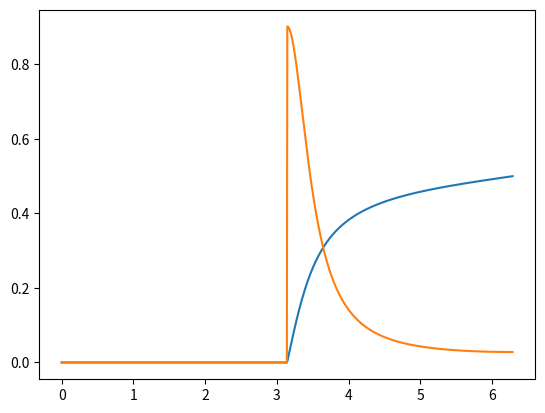

Generate this figure with matplotlib:
import matplotlib.pyplot as plt
import numpy as np
from scipy.stats import wrapcauchy


def main():
    mu = np.pi
    rho = 0.7
    dist = wrapcauchy(loc=mu, c=rho)
    x = np.linspace(0, 2*np.pi, 1000, endpoint=True)
    y = dist.cdf(x)
    plt.plot(x, y)
    plt.show()
    y = dist.pdf(x)
    plt.plot(x, y)
    plt.show()

if __name__ == "__main__":
    main()
